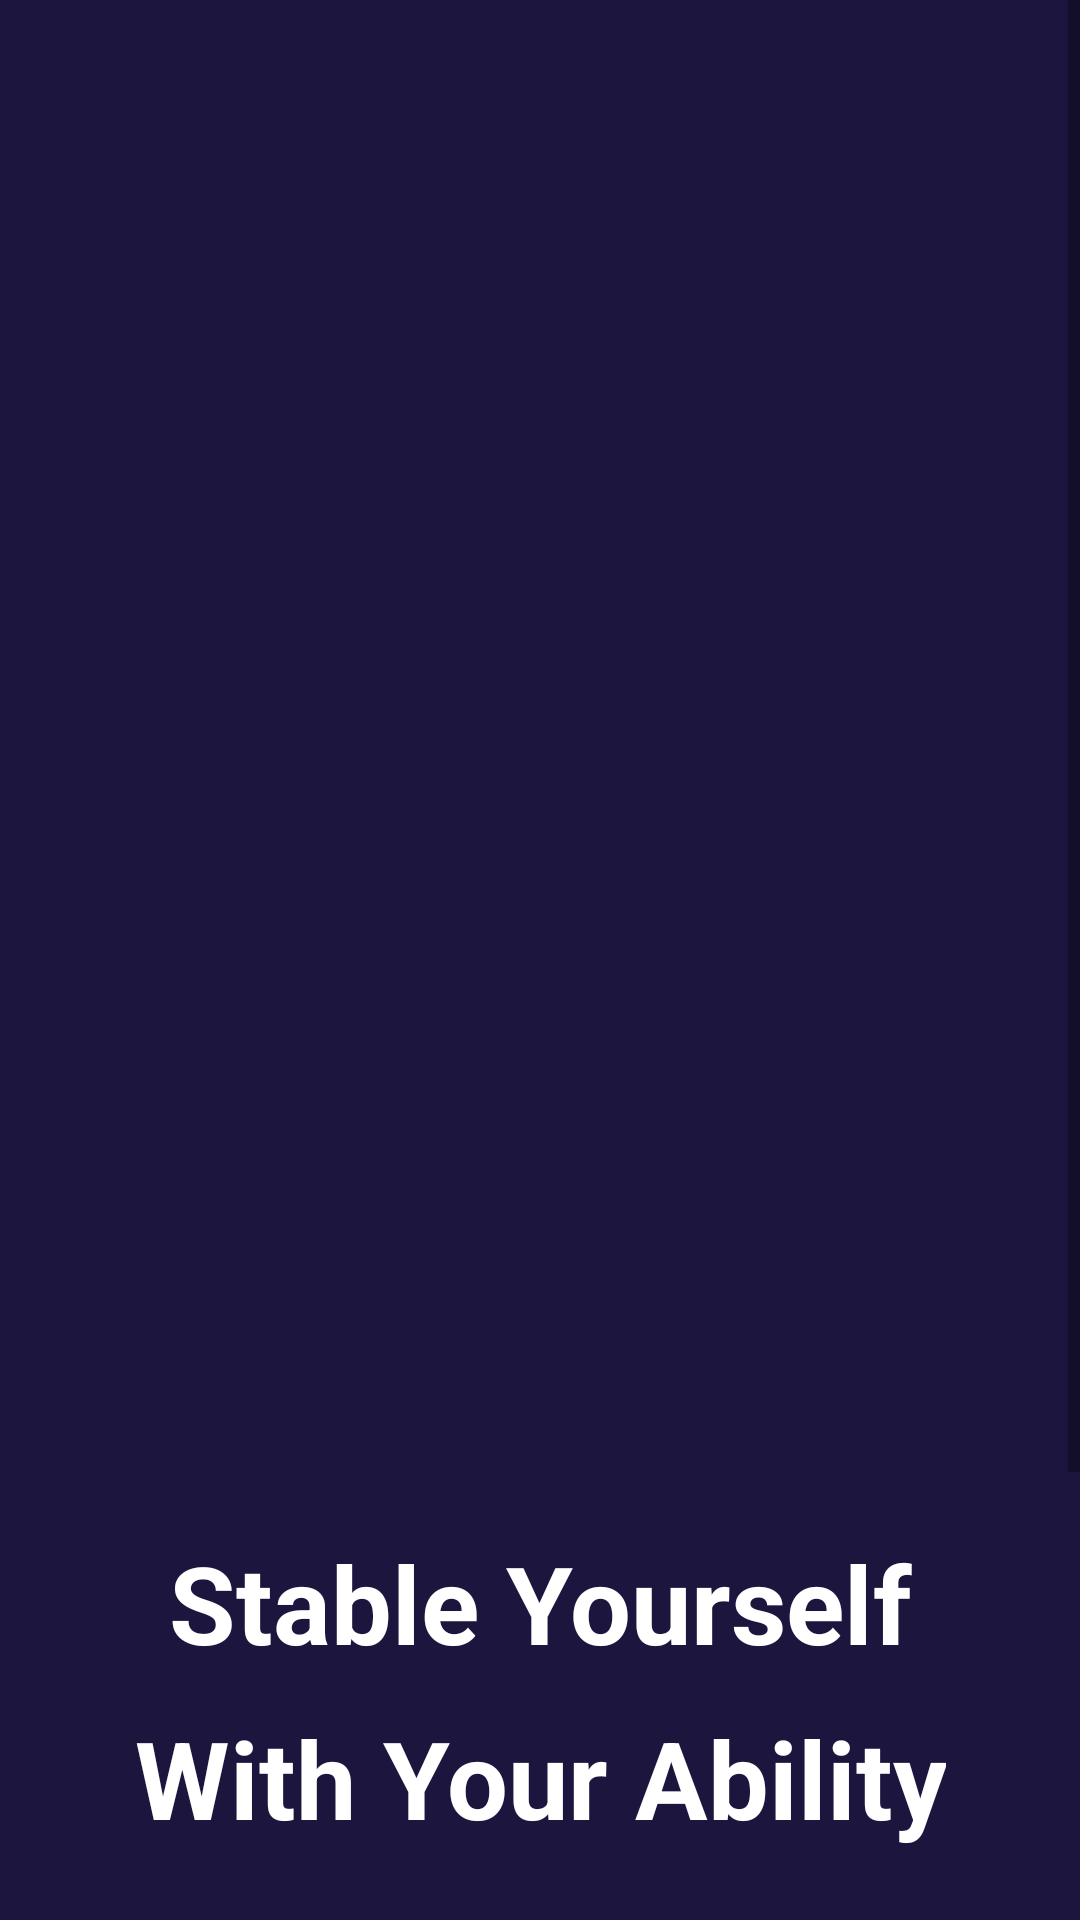

This screen was rendered from an Android layout file. Write that file and the resources it references.
<!-- AndroidManifest.xml: application theme AppTheme -->
<!-- res/layout/activity_main2.xml -->
<?xml version="1.0" encoding="utf-8"?>
<ScrollView
    xmlns:android="http://schemas.android.com/apk/res/android"
    xmlns:app="http://schemas.android.com/apk/res-auto"
    xmlns:tools="http://schemas.android.com/tools"
    android:layout_width="match_parent"
    android:layout_height="match_parent"
    tools:context=".activities.MainActivity2"
    android:background="@color/LightPurple">

    <androidx.constraintlayout.widget.ConstraintLayout
        android:layout_width="match_parent"
        android:layout_height="wrap_content" >

        <FrameLayout
            android:id="@+id/frameLayout"
            android:layout_width="match_parent"
            android:layout_height="400dp"
            android:layout_marginTop="50dp"
            android:background="@drawable/page2photo"
            app:layout_constraintEnd_toEndOf="parent"
            app:layout_constraintStart_toStartOf="parent"
            app:layout_constraintTop_toTopOf="parent"
            tools:visibility="visible">

        </FrameLayout>

        <TextView
            android:id="@+id/textView"
            android:layout_width="wrap_content"
            android:layout_height="wrap_content"
            android:layout_marginTop="60dp"
            android:gravity="center"
            android:text="@string/stable_yourself"
            android:textColor="@color/Light"
            android:textSize="36sp"
            android:textStyle="bold"
            app:layout_constraintEnd_toEndOf="parent"
            app:layout_constraintStart_toStartOf="parent"
            app:layout_constraintTop_toBottomOf="@+id/frameLayout" />

        <TextView
            android:id="@+id/textView1"
            android:layout_width="wrap_content"
            android:layout_height="wrap_content"
            android:layout_marginTop="10dp"
            android:gravity="center"
            android:text="@string/with_your_ability"
            android:textColor="@color/Light"
            android:textSize="36sp"
            android:textStyle="bold"
            app:layout_constraintEnd_toEndOf="parent"
            app:layout_constraintStart_toStartOf="parent"
            app:layout_constraintTop_toBottomOf="@+id/textView" />

        <TextView
            android:id="@+id/textView2"
            android:layout_width="wrap_content"
            android:layout_height="wrap_content"
            android:layout_marginTop="20dp"
            android:text="@string/we_help_you_to_find_your_dream_job_according_to"
            android:textColor="@color/Light"
            android:textSize="18sp"
            app:layout_constraintEnd_toEndOf="parent"
            app:layout_constraintStart_toStartOf="parent"
            app:layout_constraintTop_toBottomOf="@+id/textView1" />

        <TextView
            android:id="@+id/textView3"
            android:layout_width="wrap_content"
            android:layout_height="wrap_content"
            android:layout_marginTop="10dp"
            android:text="@string/your_skills_location_and_preference_to_build"
            android:textAlignment="center"
            android:textColor="@color/Light"
            android:textSize="18sp"
            app:layout_constraintEnd_toEndOf="parent"
            app:layout_constraintStart_toStartOf="parent"
            app:layout_constraintTop_toBottomOf="@+id/textView2" />

        <TextView
            android:id="@+id/textView4"
            android:layout_width="wrap_content"
            android:layout_height="wrap_content"
            android:layout_marginTop="10dp"
            android:text="@string/your_career"
            android:textAlignment="center"
            android:textColor="@color/Light"
            android:textSize="18sp"
            app:layout_constraintEnd_toEndOf="parent"
            app:layout_constraintStart_toStartOf="parent"
            app:layout_constraintTop_toBottomOf="@+id/textView3" />

        <TextView
            android:id="@+id/textViewNext2"
            android:layout_width="wrap_content"
            android:layout_height="wrap_content"
            android:layout_marginStart="30dp"
            android:layout_marginTop="30dp"
            android:layout_marginBottom="30dp"
            android:text="@string/next"
            android:textColor="@color/Light"
            android:textSize="18sp"
            android:textStyle="bold"
            app:layout_constraintBottom_toBottomOf="parent"
            app:layout_constraintStart_toStartOf="parent"
            app:layout_constraintTop_toBottomOf="@+id/textView4" />

        <TextView
            android:id="@+id/textViewSkip2"
            android:layout_width="wrap_content"
            android:layout_height="wrap_content"
            android:layout_marginTop="30dp"
            android:layout_marginEnd="30dp"
            android:layout_marginBottom="30dp"
            android:text="@string/skip"
            android:textColor="@color/Light"
            android:textSize="18sp"
            android:textStyle="bold"
            app:layout_constraintBottom_toBottomOf="parent"
            app:layout_constraintEnd_toEndOf="parent"
            app:layout_constraintTop_toBottomOf="@+id/textView4" />

    </androidx.constraintlayout.widget.ConstraintLayout>

</ScrollView>
<!-- resources referenced by this layout -->
<resources>
  <color name="Light">#FFFFFFFF</color>
  <color name="LightPurple">#ff1c153e</color>
  <string name="next">Next</string>
  <string name="skip">Skip</string>
  <string name="stable_yourself">Stable Yourself</string>
  <string name="we_help_you_to_find_your_dream_job_according_to">we help you to find your dream job according to</string>
  <string name="with_your_ability">With Your Ability</string>
  <string name="your_career">your career</string>
  <string name="your_skills_location_and_preference_to_build">your skills, location and preference to build</string>
  <style name="AppTheme" parent="Theme.AppCompat.Light.DarkActionBar">
          
          <item name="colorPrimary">@color/purple_500</item>
          <item name="colorPrimaryVariant">@color/Orange</item>
          <item name="colorOnPrimary">@color/white</item>
          
          <item name="colorSecondary">@color/teal_200</item>
          <item name="colorSecondaryVariant">@color/teal_700</item>
          <item name="colorOnSecondary">@color/black</item>
          
          <item name="android:statusBarColor">?attr/colorPrimaryVariant</item>
          
      </style>
  <color name="purple_500">#FF6200EE</color>
  <color name="Orange">#fff55631</color>
  <color name="white">#FFFFFFFF</color>
  <color name="teal_200">#FF03DAC5</color>
  <color name="teal_700">#FF018786</color>
  <color name="black">#FF000000</color>
</resources>
